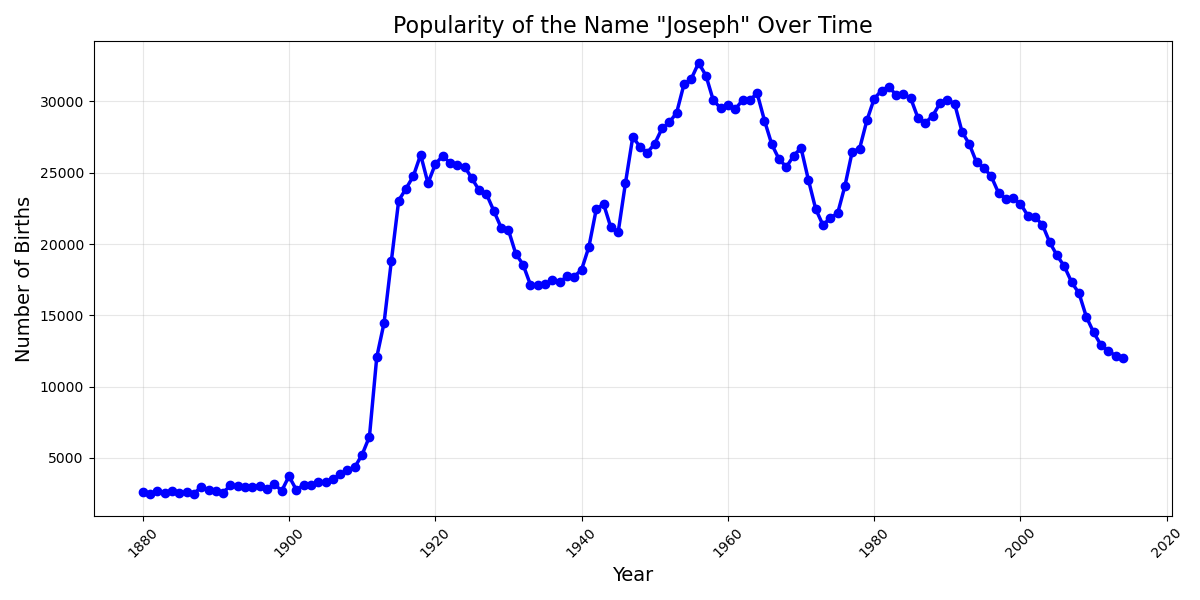

The table this chart was drawn from, first rows:
, Year, Count
0, 1880, 2632
1, 1881, 2456
2, 1882, 2670
3, 1883, 2515
4, 1884, 2708
5, 1885, 2540
6, 1886, 2594
7, 1887, 2456
8, 1888, 2993
9, 1889, 2729
10, 1890, 2670
11, 1891, 2572
12, 1892, 3064
13, 1893, 2997
14, 1894, 2977
15, 1895, 2992
16, 1896, 3051
17, 1897, 2827
18, 1898, 3171
19, 1899, 2679
20, 1900, 3714
21, 1901, 2766
22, 1902, 3098
23, 1903, 3121
24, 1904, 3291
25, 1905, 3302
26, 1906, 3527
27, 1907, 3844
28, 1908, 4162
29, 1909, 4348
30, 1910, 5228
31, 1911, 6488
32, 1912, 12062
33, 1913, 14471
34, 1914, 18828
35, 1915, 23050
36, 1916, 23884
37, 1917, 24763
38, 1918, 26262
39, 1919, 24266
40, 1920, 25592
41, 1921, 26178
42, 1922, 25703
43, 1923, 25558
44, 1924, 25432
45, 1925, 24607
46, 1926, 23765
47, 1927, 23499
48, 1928, 22318
49, 1929, 21154
50, 1930, 20977
51, 1931, 19322
52, 1932, 18556
53, 1933, 17155
54, 1934, 17101
55, 1935, 17185
56, 1936, 17447
57, 1937, 17311
58, 1938, 17738
59, 1939, 17715
... 75 more rows
